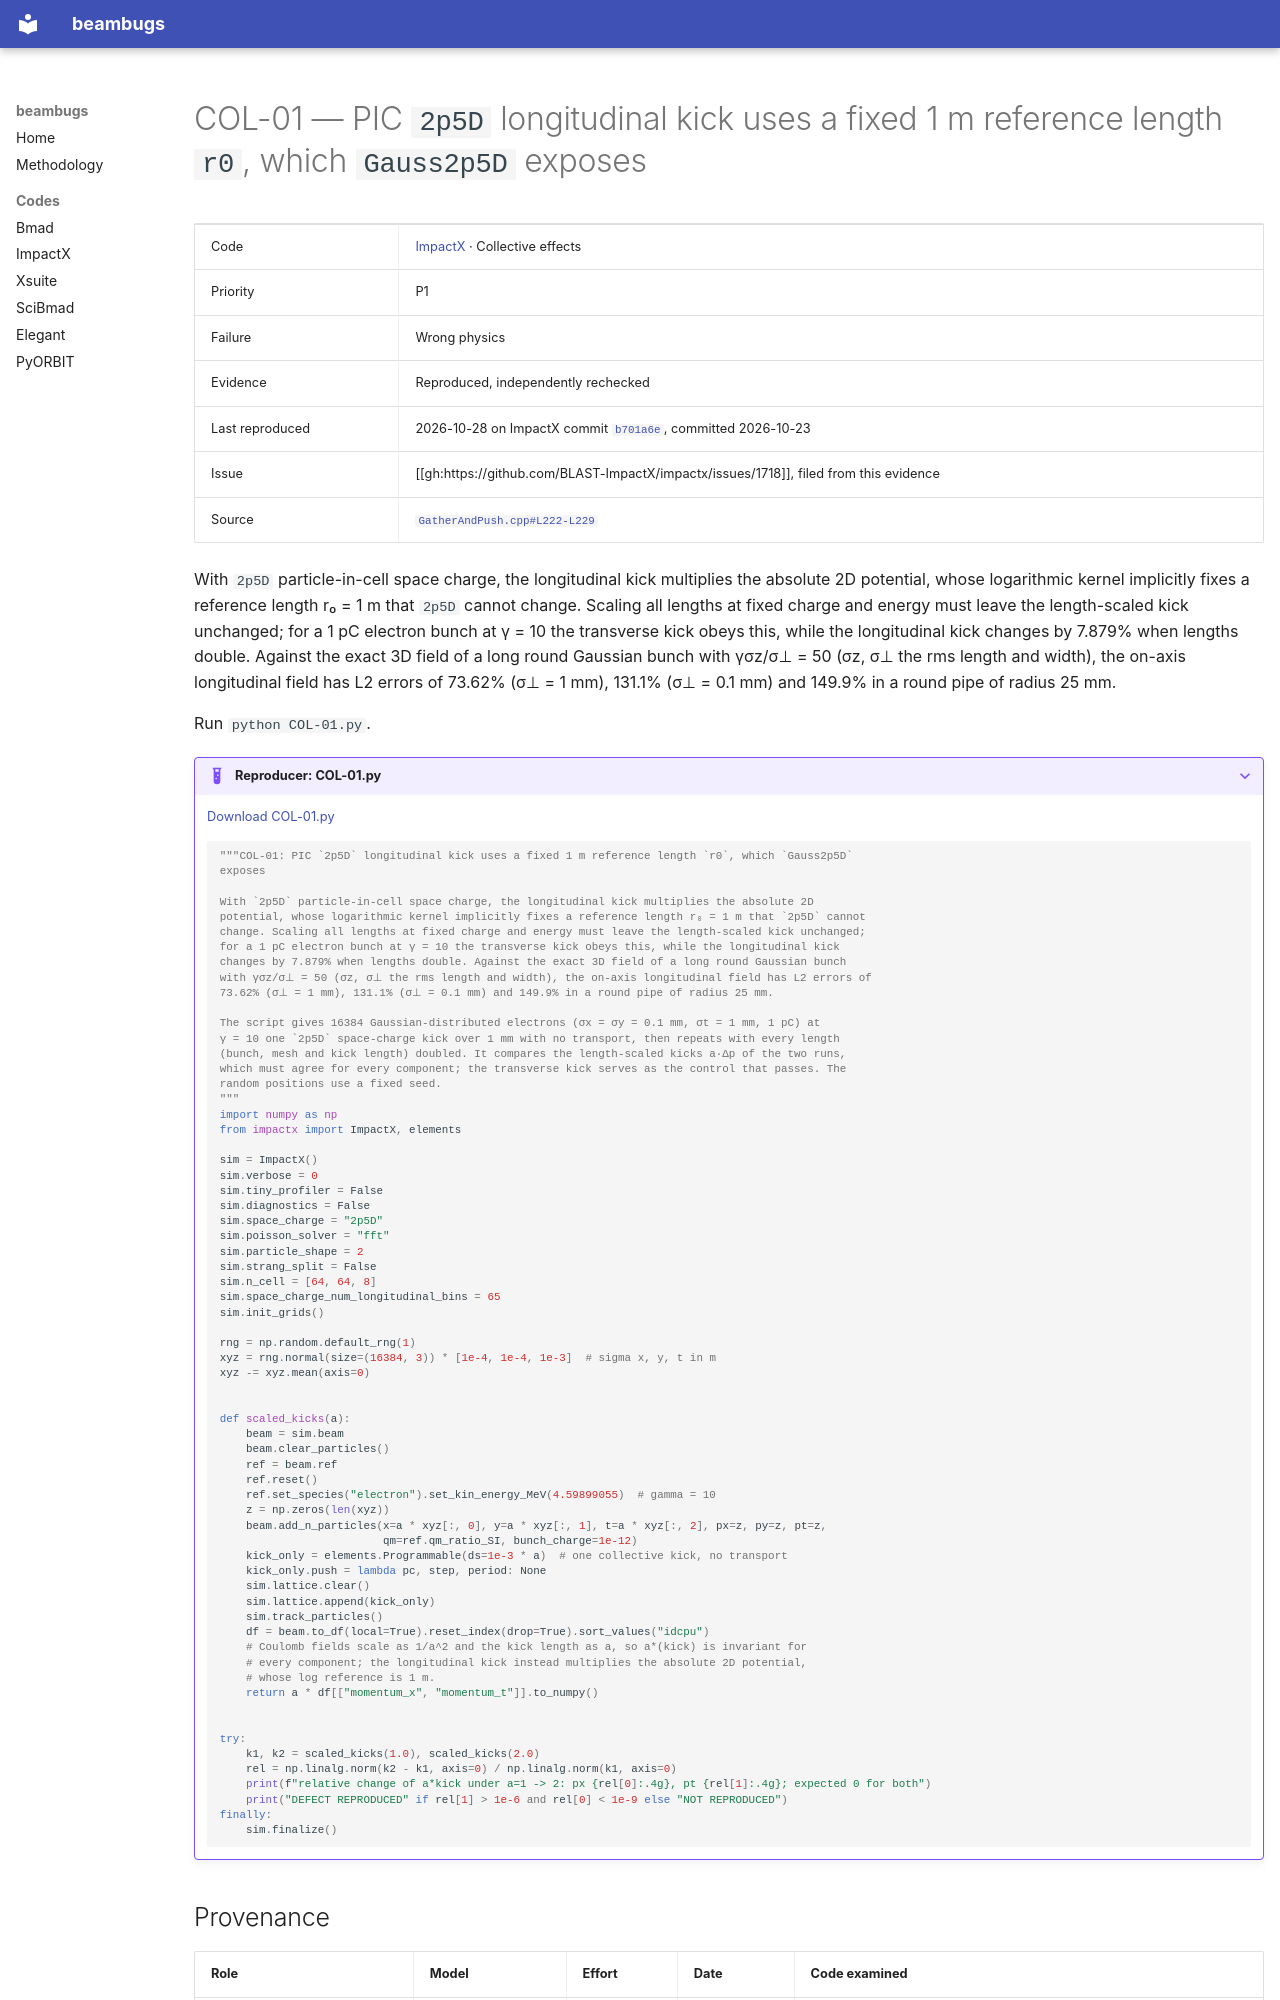

repository: nikitakuklev/beambugs · page: impactx/COL-01/index.html · generator: mkdocs

---
title: "COL-01: PIC 2p5D longitudinal kick uses a fixed 1 m reference length r0, which Gauss2p5D exposes"
hide:
  - toc
---

# COL-01 — PIC `2p5D` longitudinal kick uses a fixed 1 m reference length `r0`, which `Gauss2p5D` exposes

| | |
|---|---|
| Code | [ImpactX](../index.md) · Collective effects |
| Priority | P1 |
| Failure | Wrong physics |
| Evidence | Reproduced, independently rechecked |
| Last reproduced | 2026-10-28 on ImpactX commit [`b701a6e`](https://github.com/BLAST-ImpactX/impactx/commit/b701a6e9d1f9), committed 2026-10-23 |
| Issue | [[gh:https://github.com/BLAST-ImpactX/impactx/issues/1718]], filed from this evidence |
| Source | [`GatherAndPush.cpp#L222-L229`](https://github.com/BLAST-ImpactX/impactx/blob/b701a6e9d1f9e30cefb9a3e18e82ae7e02b9d943/src/particles/spacecharge/GatherAndPush.cpp#L222-L229) |

With `2p5D` particle-in-cell space charge, the longitudinal kick multiplies the absolute 2D potential, whose logarithmic kernel implicitly fixes a reference length r₀ = 1 m that `2p5D` cannot change. Scaling all lengths at fixed charge and energy must leave the length-scaled kick unchanged; for a 1 pC electron bunch at γ = 10 the transverse kick obeys this, while the longitudinal kick changes by 7.879% when lengths double. Against the exact 3D field of a long round Gaussian bunch with γσz/σ⊥ = 50 (σz, σ⊥ the rms length and width), the on-axis longitudinal field has L2 errors of 73.62% (σ⊥ = 1 mm), 131.1% (σ⊥ = 0.1 mm) and 149.9% in a round pipe of radius 25 mm.

Run `python COL-01.py`.

??? example "Reproducer: COL-01.py"

    [Download COL-01.py](COL-01.py)

    ```python
    """COL-01: PIC `2p5D` longitudinal kick uses a fixed 1 m reference length `r0`, which `Gauss2p5D`
    exposes

    With `2p5D` particle-in-cell space charge, the longitudinal kick multiplies the absolute 2D
    potential, whose logarithmic kernel implicitly fixes a reference length r₀ = 1 m that `2p5D` cannot
    change. Scaling all lengths at fixed charge and energy must leave the length-scaled kick unchanged;
    for a 1 pC electron bunch at γ = 10 the transverse kick obeys this, while the longitudinal kick
    changes by 7.879% when lengths double. Against the exact 3D field of a long round Gaussian bunch
    with γσz/σ⊥ = 50 (σz, σ⊥ the rms length and width), the on-axis longitudinal field has L2 errors of
    73.62% (σ⊥ = 1 mm), 131.1% (σ⊥ = 0.1 mm) and 149.9% in a round pipe of radius 25 mm.

    The script gives 16384 Gaussian-distributed electrons (σx = σy = 0.1 mm, σt = 1 mm, 1 pC) at
    γ = 10 one `2p5D` space-charge kick over 1 mm with no transport, then repeats with every length
    (bunch, mesh and kick length) doubled. It compares the length-scaled kicks a·Δp of the two runs,
    which must agree for every component; the transverse kick serves as the control that passes. The
    random positions use a fixed seed.
    """
    import numpy as np
    from impactx import ImpactX, elements

    sim = ImpactX()
    sim.verbose = 0
    sim.tiny_profiler = False
    sim.diagnostics = False
    sim.space_charge = "2p5D"
    sim.poisson_solver = "fft"
    sim.particle_shape = 2
    sim.strang_split = False
    sim.n_cell = [64, 64, 8]
    sim.space_charge_num_longitudinal_bins = 65
    sim.init_grids()

    rng = np.random.default_rng(1)
    xyz = rng.normal(size=(16384, 3)) * [1e-4, 1e-4, 1e-3]  # sigma x, y, t in m
    xyz -= xyz.mean(axis=0)


    def scaled_kicks(a):
        beam = sim.beam
        beam.clear_particles()
        ref = beam.ref
        ref.reset()
        ref.set_species("electron").set_kin_energy_MeV(4.59899055)  # gamma = 10
        z = np.zeros(len(xyz))
        beam.add_n_particles(x=a * xyz[:, 0], y=a * xyz[:, 1], t=a * xyz[:, 2], px=z, py=z, pt=z,
                             qm=ref.qm_ratio_SI, bunch_charge=1e-12)
        kick_only = elements.Programmable(ds=1e-3 * a)  # one collective kick, no transport
        kick_only.push = lambda pc, step, period: None
        sim.lattice.clear()
        sim.lattice.append(kick_only)
        sim.track_particles()
        df = beam.to_df(local=True).reset_index(drop=True).sort_values("idcpu")
        # Coulomb fields scale as 1/a^2 and the kick length as a, so a*(kick) is invariant for
        # every component; the longitudinal kick instead multiplies the absolute 2D potential,
        # whose log reference is 1 m.
        return a * df[["momentum_x", "momentum_t"]].to_numpy()


    try:
        k1, k2 = scaled_kicks(1.0), scaled_kicks(2.0)
        rel = np.linalg.norm(k2 - k1, axis=0) / np.linalg.norm(k1, axis=0)
        print(f"relative change of a*kick under a=1 -> 2: px {rel[0]:.4g}, pt {rel[1]:.4g}; expected 0 for both")
        print("DEFECT REPRODUCED" if rel[1] > 1e-6 and rel[0] < 1e-9 else "NOT REPRODUCED")
    finally:
        sim.finalize()

    ```
